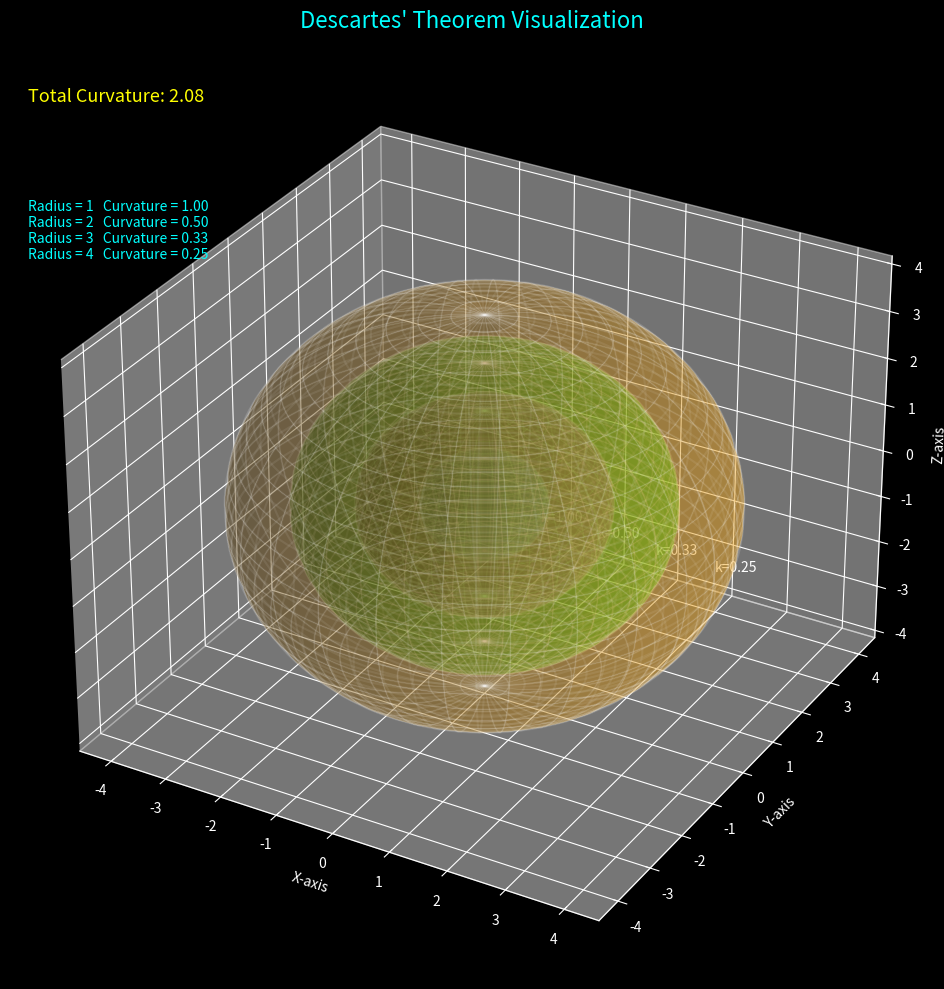

This figure's Python source:
import numpy as np
import matplotlib.pyplot as plt
from matplotlib.animation import FuncAnimation
from mpl_toolkits.mplot3d import Axes3D

# ---------------------------------------------------
# DARK SCIENTIFIC STYLE
# ---------------------------------------------------
plt.style.use('dark_background')

# ---------------------------------------------------
# GENERATE SPHERE FUNCTION
# ---------------------------------------------------
def generate_sphere(r):

    theta = np.linspace(0, 2 * np.pi, 100)
    phi = np.linspace(0, np.pi, 100)

    theta, phi = np.meshgrid(theta, phi)

    x = r * np.sin(phi) * np.cos(theta)
    y = r * np.sin(phi) * np.sin(theta)
    z = r * np.cos(phi)

    return x, y, z

# ---------------------------------------------------
# MAIN PROGRAM
# ---------------------------------------------------
def main():

    # Sphere radii
    radii = [1, 2, 3, 4]

    # Neon scientific colors
    colors = ['cyan', 'magenta', 'lime', 'orange']

    # Curvature calculation
    curvatures = [1 / r for r in radii]
    total_curvature = sum(curvatures)

    # ---------------------------------------------------
    # CREATE FIGURE
    # ---------------------------------------------------
    fig = plt.figure(figsize=(12, 10))
    ax = fig.add_subplot(111, projection='3d')

    # Dark background
    fig.patch.set_facecolor('black')
    ax.set_facecolor('black')

    # ---------------------------------------------------
    # PLOT SPHERES
    # ---------------------------------------------------
    for r, c in zip(radii, colors):

        x, y, z = generate_sphere(r)

        # Transparent glowing surface
        ax.plot_surface(
            x, y, z,
            color=c,
            alpha=0.25,
            edgecolor='white',
            linewidth=0.2,
            rstride=4,
            cstride=4
        )

        # Wireframe overlay
        ax.plot_wireframe(
            x, y, z,
            color='white',
            alpha=0.08
        )

        # Curvature labels
        ax.text(
            r,
            0,
            0,
            f"k={1/r:.2f}",
            color='white',
            fontsize=10
        )

    # ---------------------------------------------------
    # AXIS SETTINGS
    # ---------------------------------------------------
    ax.set_title(
        "Descartes' Theorem Visualization",
        fontsize=16,
        color='cyan',
        pad=20
    )

    ax.set_xlabel('X-axis', color='white')
    ax.set_ylabel('Y-axis', color='white')
    ax.set_zlabel('Z-axis', color='white')

    ax.grid(color='cyan', alpha=0.2)

    # ---------------------------------------------------
    # INFO PANEL
    # ---------------------------------------------------
    info_text = "\n".join(
        [f"Radius = {r}   Curvature = {1/r:.2f}" for r in radii]
    )

    ax.text2D(
        0.02,
        0.95,
        f"Total Curvature: {total_curvature:.2f}",
        transform=ax.transAxes,
        color='yellow',
        fontsize=13
    )

    ax.text2D(
        0.02,
        0.78,
        info_text,
        transform=ax.transAxes,
        color='cyan',
        fontsize=10
    )

    # ---------------------------------------------------
    # ANIMATION FUNCTION
    # ---------------------------------------------------
    def update(angle):

        ax.view_init(
            elev=25,
            azim=angle
        )

        return fig,

    # ---------------------------------------------------
    # CREATE ROTATION ANIMATION
    # ---------------------------------------------------
    ani = FuncAnimation(
        fig,
        update,
        frames=np.arange(0, 360, 2),
        interval=50
    )

    # ---------------------------------------------------
    # SHOW PLOT
    # ---------------------------------------------------
    plt.tight_layout()
    plt.show()

# ---------------------------------------------------
# RUN PROGRAM
# ---------------------------------------------------
if __name__ == "__main__":
    main()
